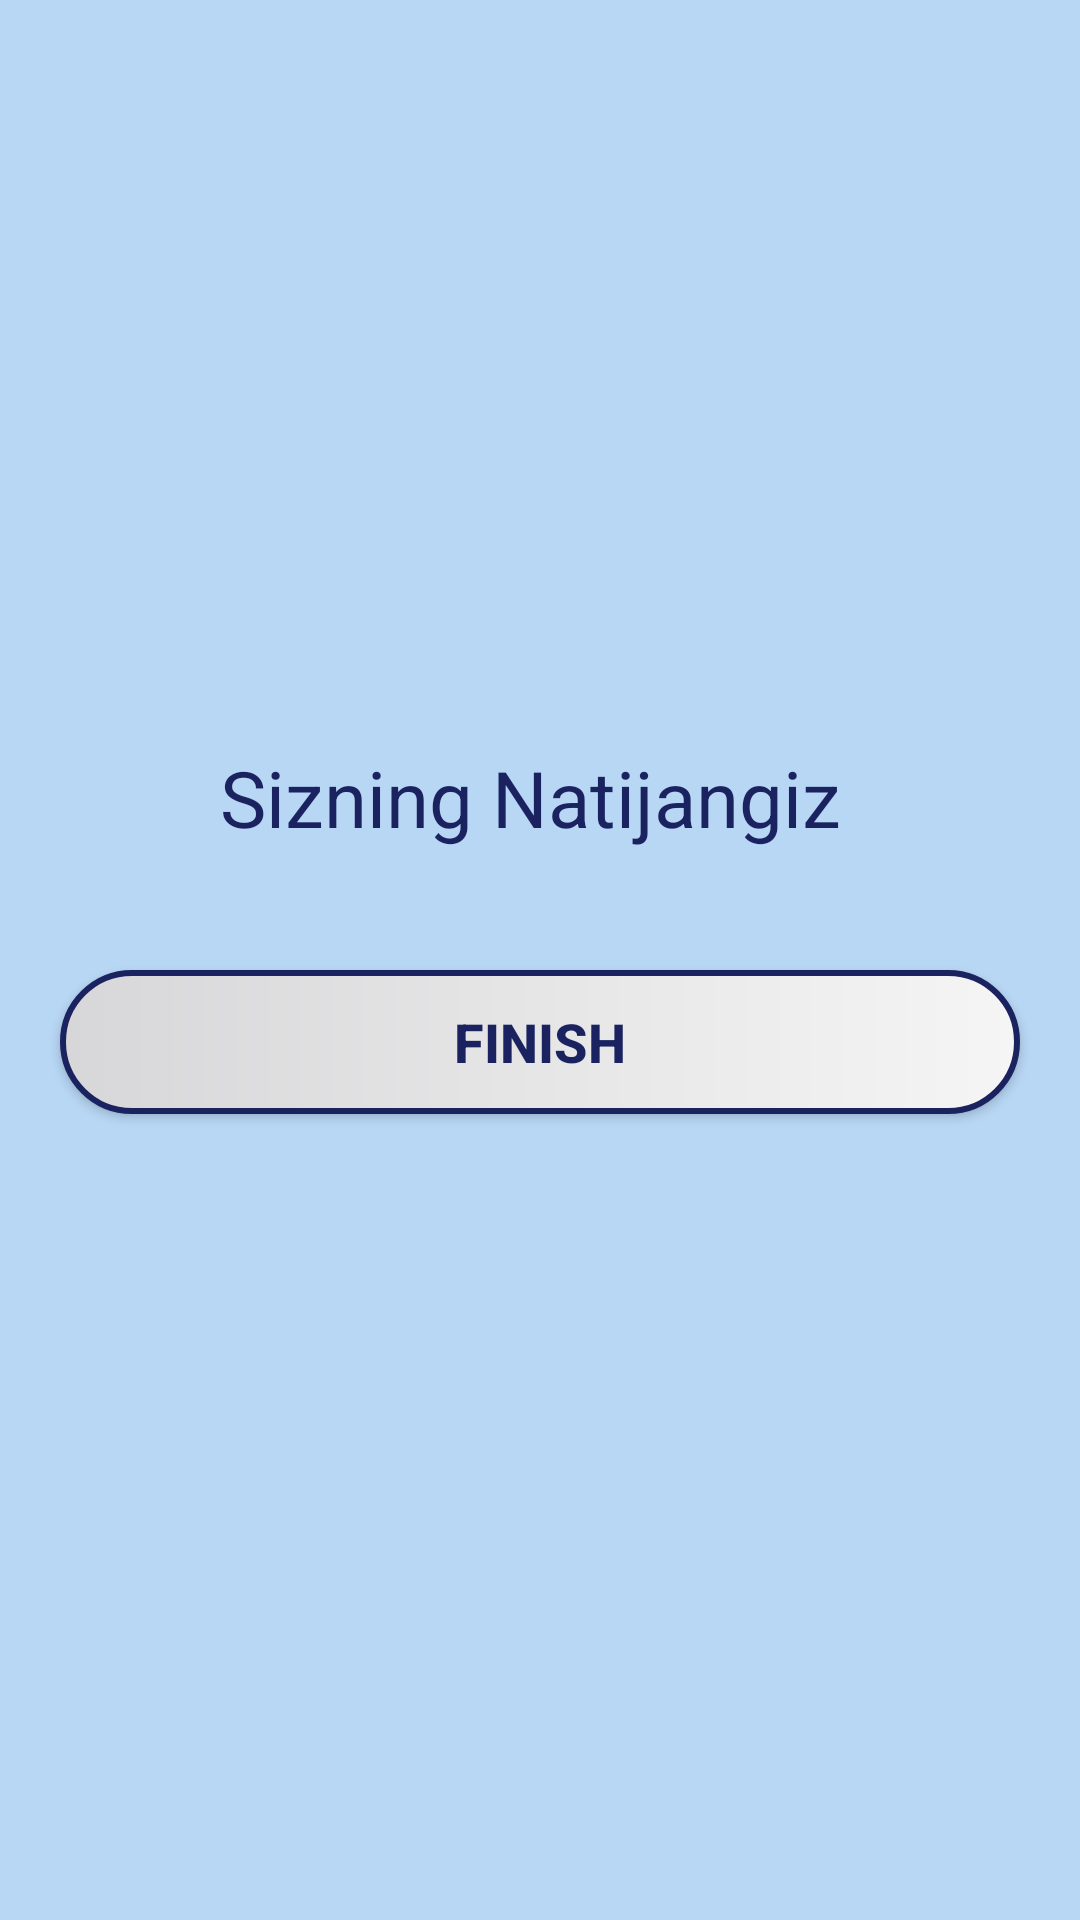

Produce the Android XML layout that renders to this screen, including the resource entries it uses.
<!-- AndroidManifest.xml: application theme AppTheme -->
<!-- res/layout/fragment_result.xml -->
<?xml version="1.0" encoding="utf-8"?>
<LinearLayout
    xmlns:android="http://schemas.android.com/apk/res/android"
    xmlns:tools="http://schemas.android.com/tools"
    android:layout_width="match_parent"
    android:layout_height="match_parent"
    android:orientation="vertical"
    android:background="@color/card4"
    android:gravity="center"
    tools:context=".ui.fragment.ResultFragment">

    <TextView
        android:id="@+id/natija"
        android:layout_width="match_parent"
        android:layout_height="wrap_content"
        android:layout_marginBottom="@dimen/twenty"
        android:gravity="center"
        android:textColor="@color/blue"
        android:textSize="26sp"
        android:text="Sizning Natijangiz "/>

    <Button
        android:id="@+id/btn_back"
        android:layout_width="match_parent"
        android:layout_height="wrap_content"
        android:layout_margin="@dimen/twenty"
        android:background="@drawable/quiz_bg_buttons"
        android:text="Finish"
        android:textColor="@color/blue"
        android:textSize="@dimen/eighteensp"
        android:textStyle="bold"/>

</LinearLayout>
<!-- resources referenced by this layout -->
<resources>
  <color name="blue">#FF1A235F</color>
  <color name="card4">#b8d7f5</color>
  <dimen name="eighteensp">18sp</dimen>
  <dimen name="twenty">20dp</dimen>
  <!-- drawable quiz_bg_buttons (drawable) -->
  <?xml version="1.0" encoding="utf-8"?>
  <shape xmlns:android="http://schemas.android.com/apk/res/android">
  
      <gradient android:startColor="#d7d7d9"
          android:endColor="@color/lightwhite"/>
      <stroke android:color="@color/blue"
          android:width="2dp"/>
      <corners
          android:radius="@dimen/thirty"/>
  
  </shape>
  <style name="AppTheme" parent="Theme.MaterialComponents.Light.NoActionBar">
          
          <item name="colorPrimary">@color/colorPrimary</item>
          <item name="colorPrimaryDark">@color/colorPrimaryDark</item>
          <item name="colorAccent">@color/colorAccent</item>
      </style>
  <color name="lightwhite">#f5f5f5</color>
  <dimen name="thirty">30dp</dimen>
  <color name="colorPrimary">#6200EE</color>
  <color name="colorPrimaryDark">#3700B3</color>
  <color name="colorAccent">#03DAC5</color>
  
  
      // custom color
</resources>
